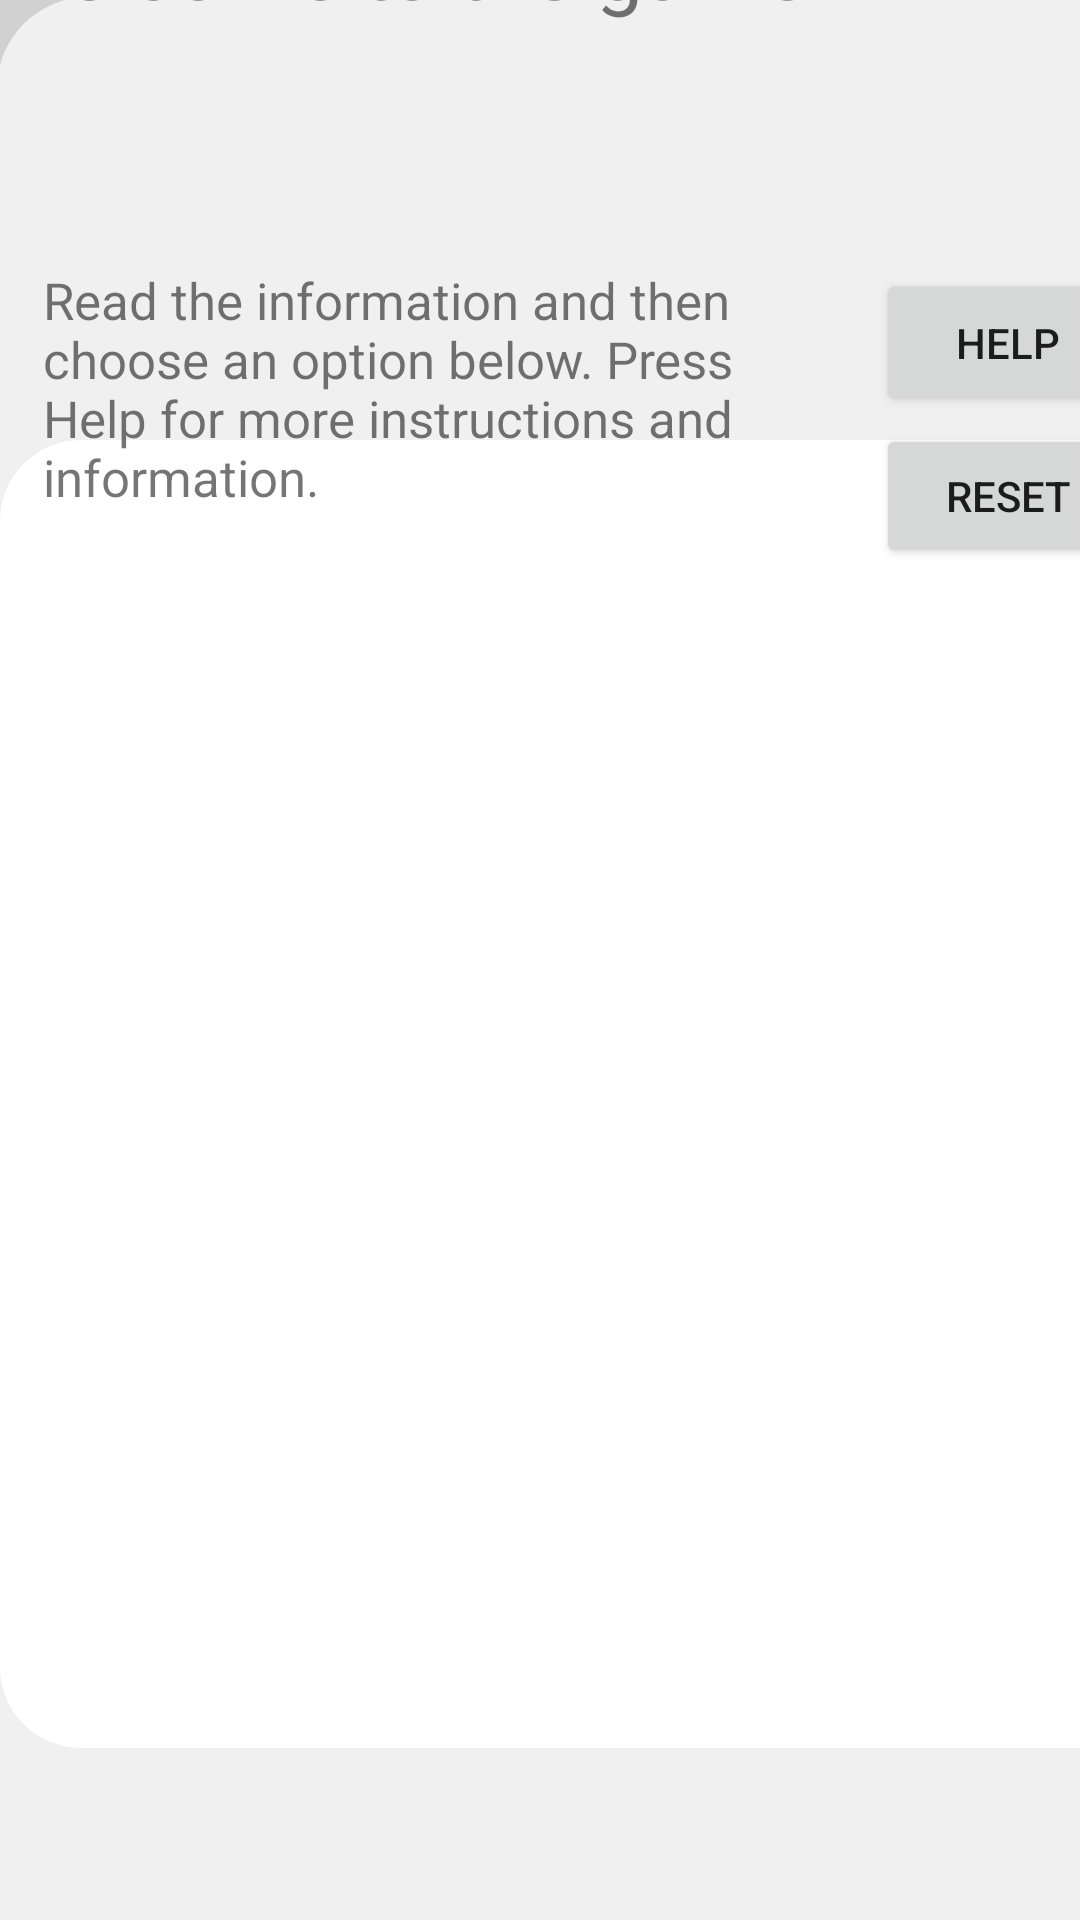

Android layout source for this screen:
<!-- AndroidManifest.xml: application theme Theme.MyApplication1 -->
<!-- res/layout/activity_main.xml -->
<?xml version="1.0" encoding="utf-8"?>
<androidx.constraintlayout.widget.ConstraintLayout xmlns:android="http://schemas.android.com/apk/res/android"
    xmlns:app="http://schemas.android.com/apk/res-auto"
    xmlns:tools="http://schemas.android.com/tools"
    android:layout_width="match_parent"
    android:layout_height="match_parent"
    android:background="@color/LightGrey"
    tools:context=".MainActivity">


    <TextView
        android:id="@+id/TextView1"
        android:layout_width="367dp"
        android:layout_height="90dp"
        android:layout_marginStart="20dp"
        android:layout_marginTop="0dp"
        android:layout_marginEnd="20dp"
        android:layout_marginBottom="610dp"
        android:text="@string/preClick"
        android:textSize="28sp"
        app:layout_constraintBottom_toBottomOf="parent"
        app:layout_constraintEnd_toEndOf="parent"
        app:layout_constraintStart_toStartOf="parent"
        app:layout_constraintTop_toTopOf="parent" />

    <Button
        android:id="@+id/button3"
        android:layout_width="wrap_content"
        android:layout_height="wrap_content"
        android:layout_marginStart="293dp"
        android:layout_marginTop="710dp"
        android:layout_marginEnd="40dp"
        android:layout_marginBottom="88dp"
        android:onClick="onClickHandler3"
        android:text="@string/button3text"
        app:layout_constraintBottom_toBottomOf="parent"
        app:layout_constraintEnd_toEndOf="parent"
        app:layout_constraintStart_toStartOf="parent"
        app:layout_constraintTop_toTopOf="parent" />

    <Button
        android:id="@+id/button2"
        android:layout_width="wrap_content"
        android:layout_height="wrap_content"
        android:layout_marginStart="154dp"
        android:layout_marginTop="710dp"
        android:layout_marginEnd="154dp"
        android:layout_marginBottom="88dp"
        android:onClick="onClickHandler2"
        android:text="@string/button2text"
        app:layout_constraintBottom_toBottomOf="parent"
        app:layout_constraintEnd_toEndOf="parent"
        app:layout_constraintStart_toStartOf="parent"
        app:layout_constraintTop_toTopOf="parent" />

    <Button
        android:id="@+id/button5"
        android:layout_width="wrap_content"
        android:layout_height="wrap_content"
        android:onClick="onClickHandler4"
        android:text="@string/beginButton"
        app:layout_constraintBottom_toBottomOf="parent"
        app:layout_constraintEnd_toStartOf="@+id/guideline4"
        app:layout_constraintHorizontal_bias="0.952"
        app:layout_constraintStart_toStartOf="@+id/guideline3"
        app:layout_constraintTop_toTopOf="parent"
        app:layout_constraintVertical_bias="0.239" />

    <Button
        android:id="@+id/button4"
        android:layout_width="88dp"
        android:layout_height="49dp"
        android:onClick="onClickHandlerInstructions"
        android:text="@string/fullInstructions"
        app:layout_constraintBottom_toBottomOf="parent"
        app:layout_constraintEnd_toStartOf="@+id/guideline4"
        app:layout_constraintHorizontal_bias="0.952"
        app:layout_constraintStart_toStartOf="@+id/guideline3"
        app:layout_constraintTop_toTopOf="parent"
        app:layout_constraintVertical_bias="0.152" />

    <Button
        android:id="@+id/button"
        android:layout_width="wrap_content"
        android:layout_height="wrap_content"
        android:layout_marginStart="40dp"
        android:layout_marginTop="710dp"
        android:layout_marginEnd="293dp"
        android:layout_marginBottom="88dp"
        android:onClick="onClickHandler"
        android:text="@string/button1text"
        app:layout_constraintBottom_toBottomOf="parent"
        app:layout_constraintEnd_toEndOf="parent"
        app:layout_constraintStart_toStartOf="parent"
        app:layout_constraintTop_toTopOf="parent" />

    <TextView
        android:id="@+id/textView2"
        android:layout_width="413dp"
        android:layout_height="436dp"
        android:background="@drawable/shape"
        android:textSize="17sp"
        app:layout_constraintBottom_toBottomOf="parent"
        app:layout_constraintEnd_toEndOf="parent"
        app:layout_constraintHorizontal_bias="0.0"
        app:layout_constraintStart_toStartOf="parent"
        app:layout_constraintTop_toTopOf="@+id/guideline2"
        app:layout_constraintVertical_bias="0.689" />

    <TextView
        android:id="@+id/textView7"
        android:layout_width="413dp"
        android:layout_height="763dp"
        android:layout_marginEnd="1dp"
        android:background="@drawable/shape2"
        android:textSize="17sp"
        app:layout_constraintBottom_toBottomOf="parent"
        app:layout_constraintEnd_toEndOf="parent"
        app:layout_constraintHorizontal_bias="0.0"
        app:layout_constraintStart_toStartOf="parent"
        app:layout_constraintTop_toTopOf="parent"
        app:layout_constraintVertical_bias="0.0" />

    <TextView
        android:id="@+id/textView3"
        android:layout_width="250dp"
        android:layout_height="180dp"
        android:text="@string/instuctionText"
        android:textSize="17sp"
        app:layout_constraintBottom_toBottomOf="parent"
        app:layout_constraintEnd_toEndOf="parent"
        app:layout_constraintHorizontal_bias="0.13"
        app:layout_constraintStart_toStartOf="parent"
        app:layout_constraintTop_toTopOf="@+id/guideline2"
        app:layout_constraintVertical_bias="0.156" />

    <TextView
        android:id="@+id/TextView3"
        android:layout_width="368dp"
        android:layout_height="180dp"
        android:layout_marginStart="21dp"
        android:layout_marginTop="270dp"
        android:layout_marginEnd="22dp"
        android:layout_marginBottom="390dp"
        android:text="@string/getDescription"
        android:textSize="24sp"
        app:layout_constraintBottom_toBottomOf="parent"
        app:layout_constraintEnd_toEndOf="parent"
        app:layout_constraintStart_toStartOf="parent"
        app:layout_constraintTop_toTopOf="parent" />

    <TextView
        android:id="@+id/textView4"
        android:layout_width="366dp"
        android:layout_height="70dp"
        android:layout_marginStart="21dp"
        android:layout_marginTop="458dp"
        android:layout_marginEnd="24dp"
        android:layout_marginBottom="318dp"
        android:text="@string/getOption1"
        android:textSize="17sp"
        app:layout_constraintBottom_toBottomOf="parent"
        app:layout_constraintEnd_toEndOf="parent"
        app:layout_constraintStart_toStartOf="parent"
        app:layout_constraintTop_toTopOf="parent" />

    <TextView
        android:id="@+id/textView5"
        android:layout_width="365dp"
        android:layout_height="67dp"
        android:layout_marginStart="22dp"
        android:layout_marginTop="542dp"
        android:layout_marginEnd="24dp"
        android:layout_marginBottom="237dp"
        android:text="@string/getOption2"
        android:textSize="17sp"
        app:layout_constraintBottom_toBottomOf="parent"
        app:layout_constraintEnd_toEndOf="parent"
        app:layout_constraintStart_toStartOf="parent"
        app:layout_constraintTop_toTopOf="parent" />

    <TextView
        android:id="@+id/textView6"
        android:layout_width="366dp"
        android:layout_height="75dp"
        android:layout_marginStart="21dp"
        android:layout_marginTop="619dp"
        android:layout_marginEnd="24dp"
        android:layout_marginBottom="152dp"
        android:text="@string/getOption3"
        android:textSize="17sp"
        app:layout_constraintBottom_toBottomOf="parent"
        app:layout_constraintEnd_toEndOf="parent"
        app:layout_constraintStart_toStartOf="parent"
        app:layout_constraintTop_toTopOf="parent" />

    <androidx.constraintlayout.widget.Guideline
        android:id="@+id/guideline2"
        android:layout_width="wrap_content"
        android:layout_height="wrap_content"
        android:orientation="horizontal"
        app:layout_constraintGuide_begin="20dp" />

    <androidx.constraintlayout.widget.Guideline
        android:id="@+id/guideline3"
        android:layout_width="wrap_content"
        android:layout_height="wrap_content"
        android:orientation="vertical"
        app:layout_constraintGuide_begin="13dp" />

    <androidx.constraintlayout.widget.Guideline
        android:id="@+id/guideline4"
        android:layout_width="wrap_content"
        android:layout_height="wrap_content"
        android:orientation="vertical"
        app:layout_constraintGuide_begin="394dp" />

    <androidx.constraintlayout.widget.Guideline
        android:id="@+id/guideline5"
        android:layout_width="wrap_content"
        android:layout_height="wrap_content"
        android:orientation="horizontal"
        app:layout_constraintGuide_begin="20dp" />

</androidx.constraintlayout.widget.ConstraintLayout>
<!-- resources referenced by this layout -->
<resources>
  <color name="LightGrey">#f0f0f0</color>
  <!-- drawable shape (drawable) -->
  <?xml version="1.0" encoding="utf-8"?>
  <shape xmlns:android="http://schemas.android.com/apk/res/android"
      android:shape="rectangle">
  
      <solid android:color="@color/cardview_light_background" />
  
      <corners android:radius="27dp" />
  
  </shape>
  <!-- drawable shape2 (drawable-v24) -->
  <?xml version="1.0" encoding="utf-8"?>
  <layer-list xmlns:android="http://schemas.android.com/apk/res/android">
      <item>
          <shape xmlns:android="http://schemas.android.com/apk/res/android"
              android:shape="rectangle">
              <padding android:left="-100dp"
                  android:top="-100dp"
                  android:bottom="-150dp"
                  android:right="-100dp"/>
  
          </shape>
      </item>
      <item>
          <shape xmlns:android="http://schemas.android.com/apk/res/android"
              android:shape="rectangle">
              <corners android:radius="80dp"/>
              <stroke
                  android:width="99dp"
                  android:color="@color/grey" />
          </shape>
      </item>
  </layer-list>
  <string name="beginButton">Reset</string>
  <string name="button1text">Option 1</string>
  <string name="button2text">Option 2</string>
  <string name="button3text">Option 3</string>
  <string name="fullInstructions">Help</string>
  <string name="getDescription" />
  <string name="getOption1" />
  <string name="getOption2" />
  <string name="getOption3" />
  <string name="instuctionText">Read the information and then choose an option below. Press
      Help for more instructions and information.</string>
  <string name="preClick">Welcome to the game </string>
  <style name="Theme.MyApplication1" parent="Theme.MaterialComponents.DayNight">
          
          <item name="colorPrimary">@color/grey</item>
          <item name="colorPrimaryVariant">@color/grey</item>
          <item name="colorOnPrimary">@color/black</item>
          
          <item name="colorSecondary">@color/teal_200</item>
          <item name="colorSecondaryVariant">@color/teal_700</item>
          <item name="colorOnSecondary">@color/black</item>
          
          <item name="android:statusBarColor" tools:targetApi="l">?attr/colorPrimaryVariant</item>
  
          
          <item name="android:windowLightStatusBar">true</item>
          <item name="android:navigationBarColor">@color/LightGrey</item>
  
  
  
  
  
  
  
  
  
  
      </style>
  <color name="grey">#d1d1d1</color>
  <color name="black">#FF000000</color>
  <color name="teal_200">#FF03DAC5</color>
  <color name="teal_700">#FF018786</color>
</resources>
